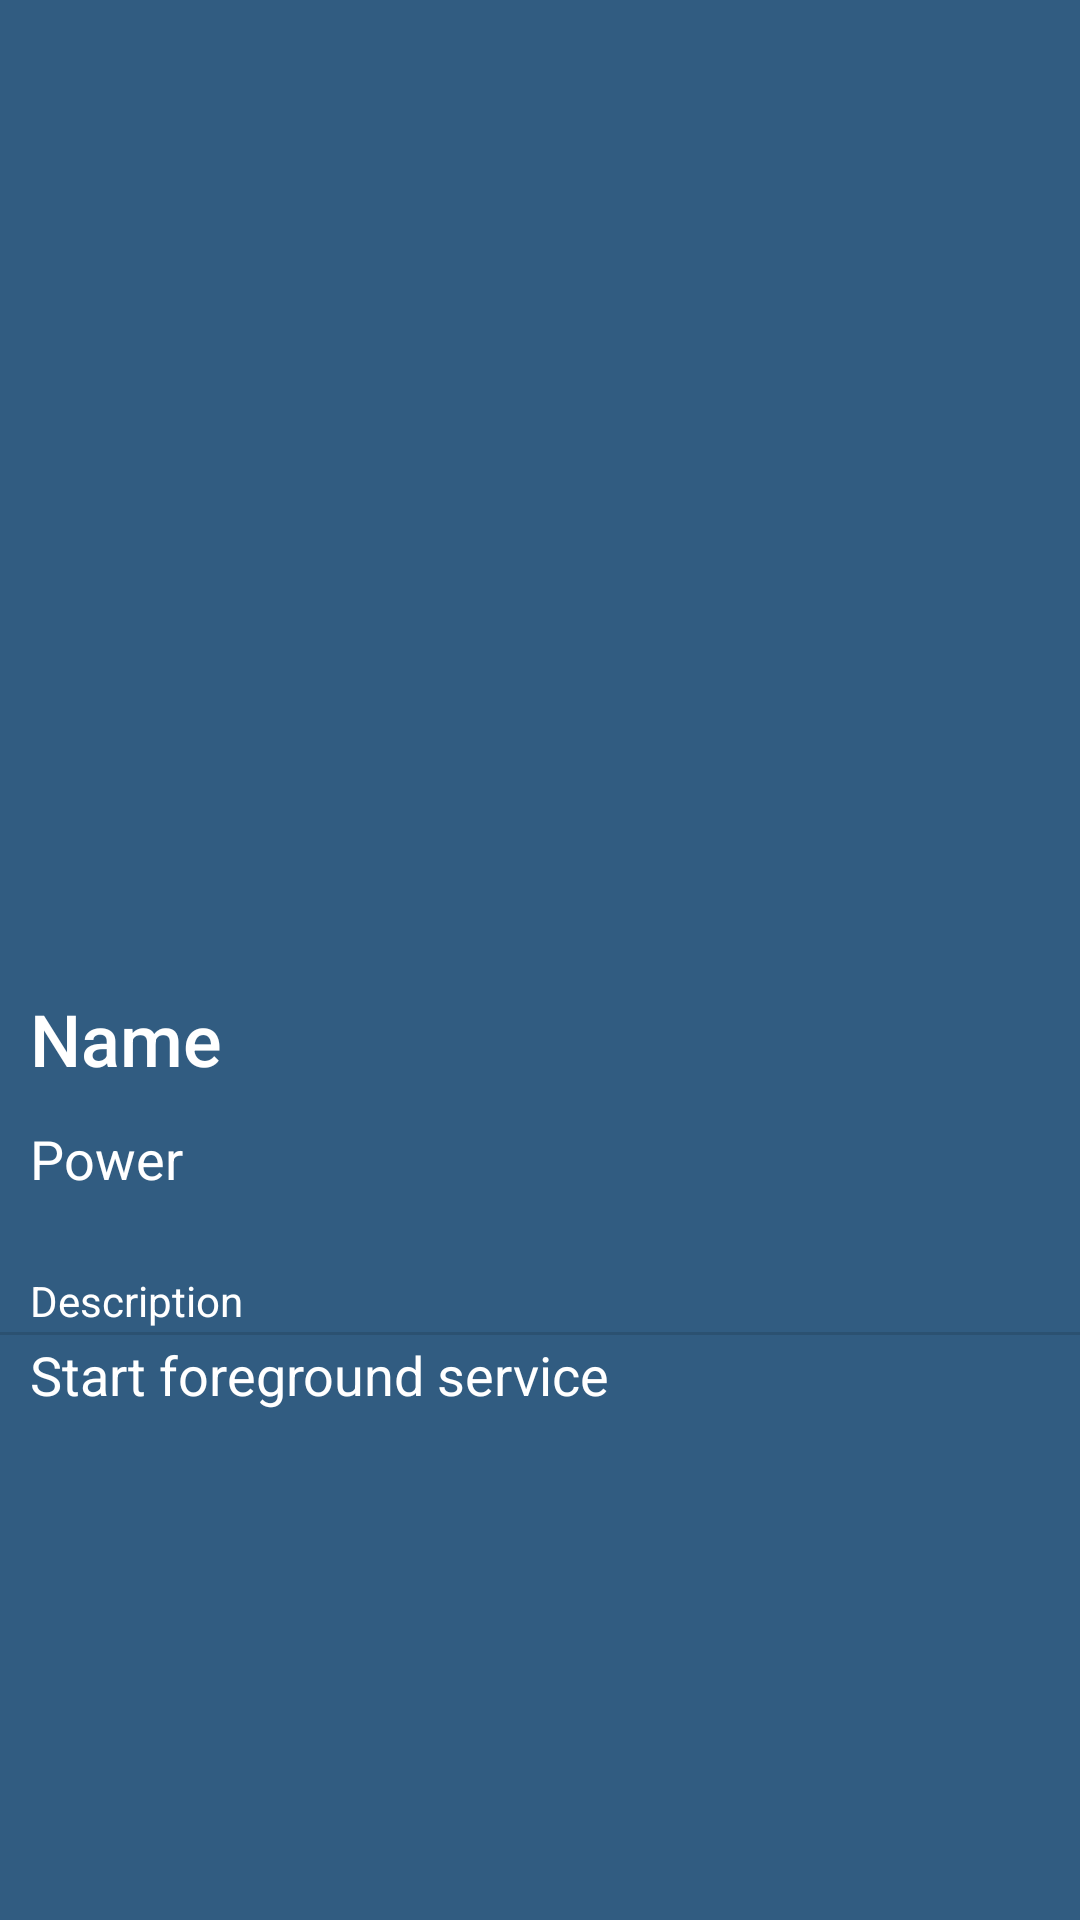

Android layout source for this screen:
<!-- AndroidManifest.xml: application theme AppTheme -->
<!-- res/layout/activity_show_single_card.xml -->
<?xml version="1.0" encoding="utf-8"?>
<RelativeLayout xmlns:android="http://schemas.android.com/apk/res/android"
                xmlns:app="http://schemas.android.com/apk/res-auto" xmlns:tools="http://schemas.android.com/tools"
                android:orientation="vertical"
                android:layout_width="match_parent"
                android:layout_height="match_parent" android:background="#315C81">


    <Button
            android:id="@+id/button_showsinglecard_back"
            android:layout_width="50dp"
            android:layout_height="40dp"
            android:background="@drawable/ic_arrow_back_black_24dp"
    />
    <ImageView
            android:layout_width="match_parent"
            android:layout_height="280dp"
            android:layout_alignParentTop="true"
            tools:srcCompat="@tools:sample/avatars"
            android:id="@+id/imageview_showsinglecard_photo"
            android:layout_marginTop="20dp" android:layout_marginStart="20dp" android:layout_marginEnd="20dp"
            android:layout_marginBottom="20dp" android:contentDescription="Character Image"/>
    <TextView
            android:text="@string/text_show_single_card_name"
            android:layout_width="match_parent"
            android:layout_below="@id/imageview_showsinglecard_photo"
            android:layout_height="34dp" android:id="@+id/textView_showsinglecard_name" android:layout_marginTop="10dp"
            android:layout_marginStart="10dp" android:layout_marginEnd="10dp" android:layout_marginBottom="10dp"
            android:textAppearance="@style/TextAppearance.AppCompat.Body2" android:textSize="24sp"
            android:textColor="#FFFFFF"/>
    <TextView
            android:text="@string/text_show_single_card_power"
            android:layout_width="match_parent"
            android:layout_height="39dp"
            android:layout_below="@id/textView_showsinglecard_name"
            android:id="@+id/textView_showsinglecard_power"
            android:layout_marginStart="10dp" android:layout_marginEnd="10dp"
            android:textAppearance="@style/TextAppearance.AppCompat.Body1" android:textSize="18sp"
            android:textColor="#FFFFFF"/>
    <TextView
            android:text="@string/text_show_single_card_description"
            android:layout_width="match_parent"
            android:layout_height="wrap_content" android:id="@+id/textView1"
            android:layout_alignBottom="@id/textView_showsinglecard_power" android:layout_marginLeft="10dp"
            android:layout_marginRight="10dp" android:layout_marginBottom="-31dp" android:layout_marginTop="11dp"
            android:layout_below="@+id/textView_showsinglecard_power" android:textColor="#FFFFFF"/>
    <View
            android:id="@+id/divider"
            android:layout_width="match_parent"
            android:layout_height="1dp"
            android:layout_below="@id/textView1"
            android:background="?android:attr/listDivider"
            android:layout_marginTop="31dp"/>
    <TextView
            android:text="@string/btn1_description"
            android:layout_width="396dp"
            android:layout_height="255dp"
            android:layout_below="@id/divider"
            android:id="@+id/textView_showsinglecard_description"
            android:layout_marginStart="10dp" android:layout_marginEnd="10dp"
            android:textSize="18sp"
            android:layout_marginBottom="30dp" android:layout_marginTop="1dp" android:textColor="#FFFFFF"
            android:layout_alignParentBottom="true"/>
</RelativeLayout>
<!-- resources referenced by this layout -->
<resources>
  <string name="btn1_description">Start foreground service</string>
  <string name="text_show_single_card_description">Description</string>
  <string name="text_show_single_card_name">Name</string>
  <string name="text_show_single_card_power">Power</string>
  <style name="AppTheme" parent="Theme.AppCompat.Light.DarkActionBar">
          <item name="colorPrimary">@color/colorPrimary</item>
          <item name="colorPrimaryDark">@color/colorPrimaryDark</item>
          <item name="colorAccent">@color/colorAccent</item>
      </style>
  <color name="colorPrimary">#213242</color>
  <color name="colorPrimaryDark">#212421</color>
  <color name="colorAccent">#D81B60</color>
</resources>
